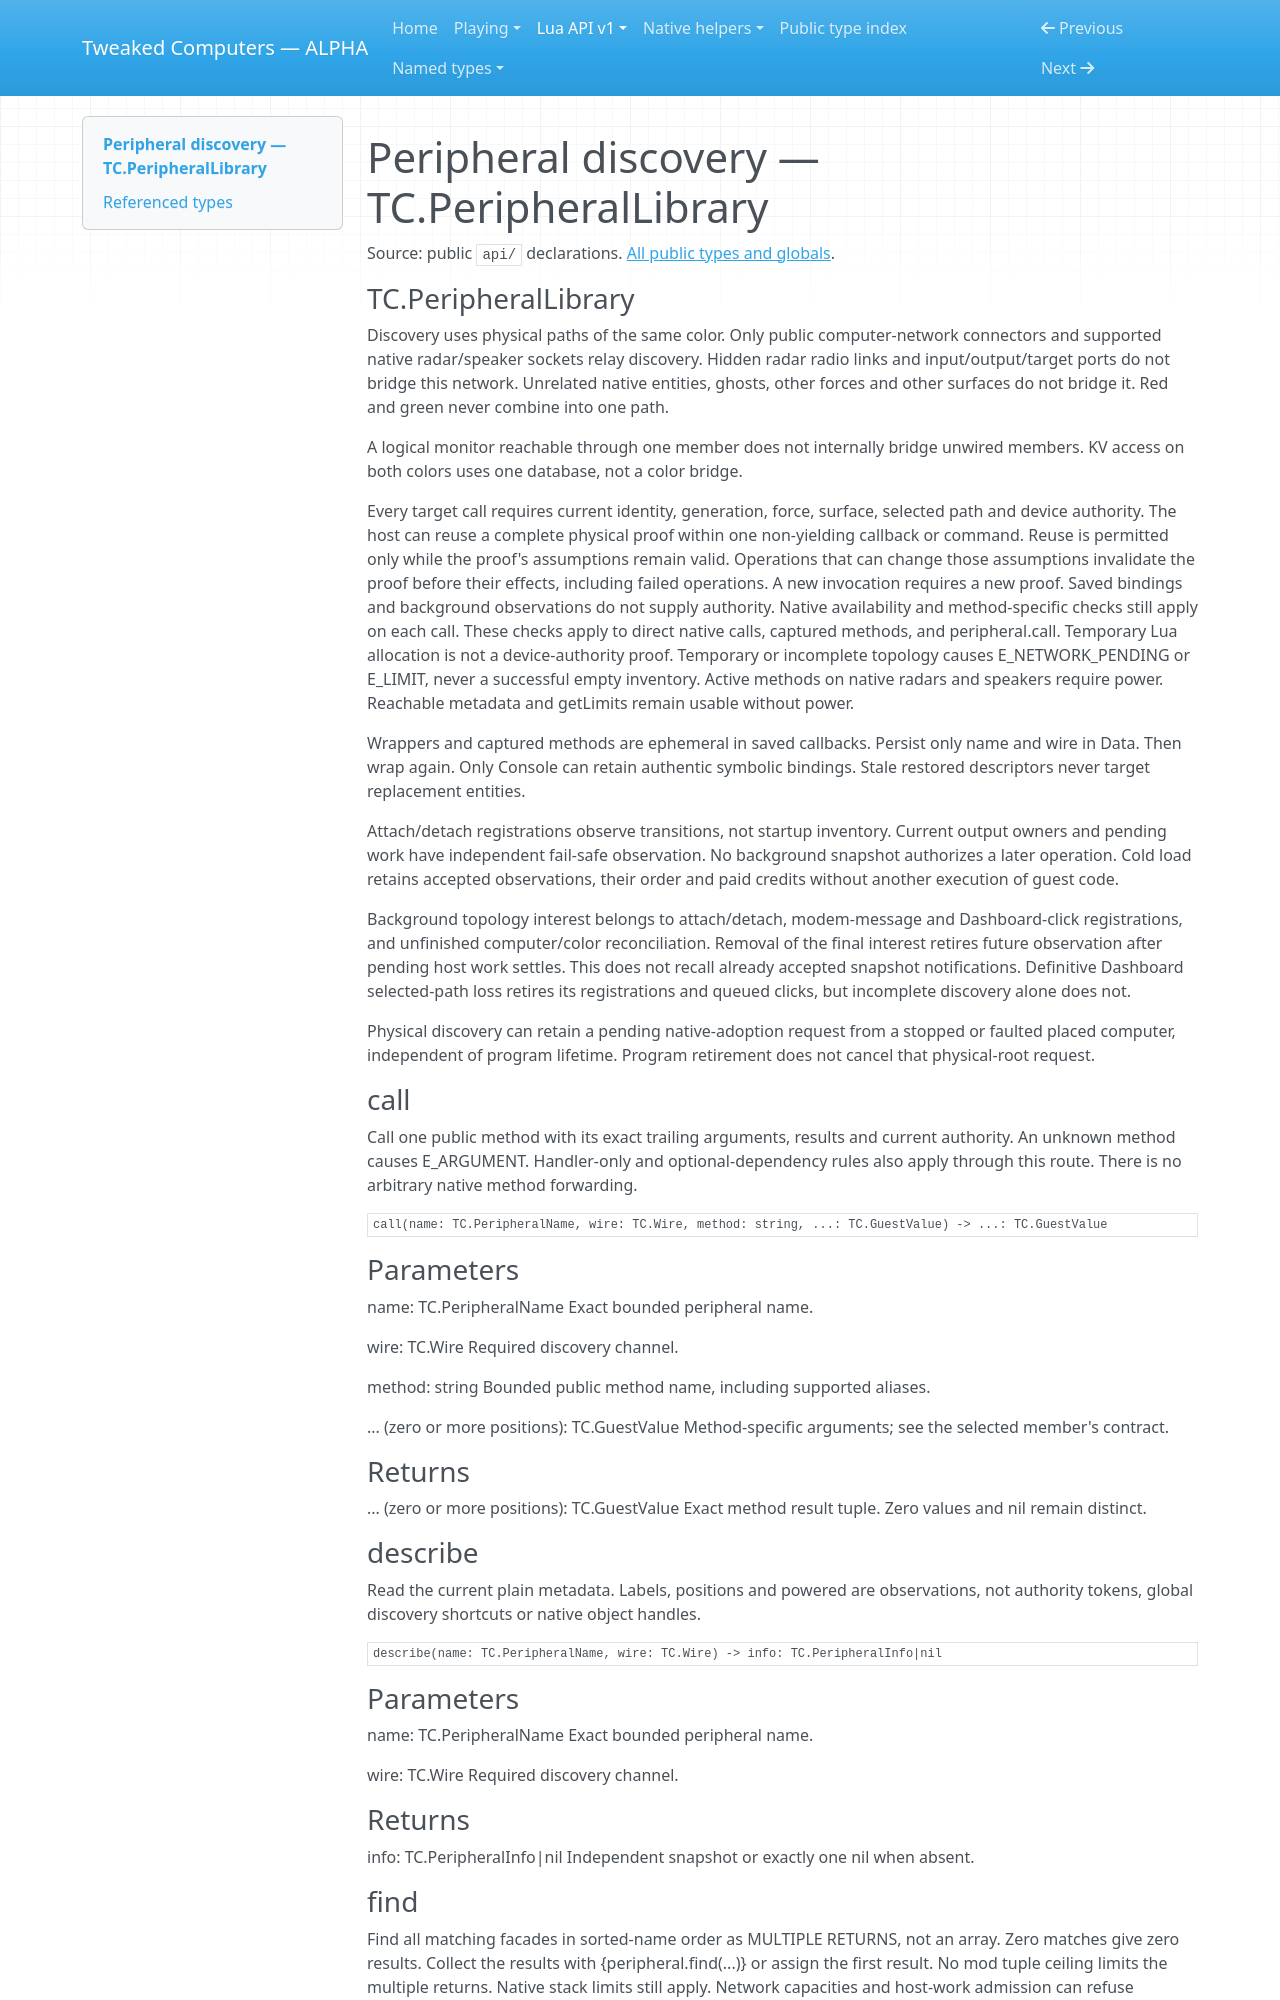

repository: SirEdvin/tweaked-computers · page: api/peripheral/index.html · generator: mkdocs

<!-- Generated by tools/player_docs.py from api/**/*.d.lua; do not edit. -->

<a id="peripheral-discovery-and-calls"></a>
<a id="complete-methods"></a>
<a id="wrappers-and-stale-identities"></a>
<a id="synchronized-monitor-presentation"></a>
<a id="events"></a>
<a id="use-and-troubleshooting"></a>

# Peripheral discovery — TC.PeripheralLibrary

Source: public `api/` declarations. [All public types and globals](types.md).

<a id="symbol-TC.PeripheralLibrary"></a>

### TC.PeripheralLibrary

Discovery uses physical paths of the same color.
Only public computer-network connectors and supported native radar/speaker sockets relay discovery.
Hidden radar radio links and input/output/target ports do not bridge this network.
Unrelated native entities, ghosts, other forces and other surfaces do not bridge it.
Red and green never combine into one path.

A logical monitor reachable through one member does not internally bridge unwired members.
KV access on both colors uses one database, not a color bridge.

Every target call requires current identity, generation, force, surface, selected path and device authority.
The host can reuse a complete physical proof within one non-yielding callback or command.
Reuse is permitted only while the proof's assumptions remain valid.
Operations that can change those assumptions invalidate the proof before their effects, including failed operations.
A new invocation requires a new proof. Saved bindings and background observations do not supply authority.
Native availability and method-specific checks still apply on each call.
These checks apply to direct native calls, captured methods, and peripheral.call.
Temporary Lua allocation is not a device-authority proof.
Temporary or incomplete topology causes E_NETWORK_PENDING or E_LIMIT, never a successful empty inventory.
Active methods on native radars and speakers require power.
Reachable metadata and getLimits remain usable without power.

Wrappers and captured methods are ephemeral in saved callbacks.
Persist only name and wire in Data.
Then wrap again.
Only Console can retain authentic symbolic bindings.
Stale restored descriptors never target replacement entities.

Attach/detach registrations observe transitions, not startup inventory.
Current output owners and pending work have independent fail-safe observation.
No background snapshot authorizes a later operation.
Cold load retains accepted observations, their order and paid credits without another execution of guest code.

Background topology interest belongs to attach/detach, modem-message and Dashboard-click registrations, and unfinished computer/color reconciliation.
Removal of the final interest retires future observation after pending host work settles.
This does not recall already accepted snapshot notifications.
Definitive Dashboard selected-path loss retires its registrations and queued clicks, but incomplete discovery alone does not.

Physical discovery can retain a pending native-adoption request from a stopped or faulted placed computer, independent of program lifetime.
Program retirement does not cancel that physical-root request.

### call

Call one public method with its exact trailing arguments, results and current authority.
An unknown method causes E_ARGUMENT.
Handler-only and optional-dependency rules also apply through this route.
There is no arbitrary native method forwarding.

```text
call(name: TC.PeripheralName, wire: TC.Wire, method: string, ...: TC.GuestValue) -> ...: TC.GuestValue
```

### Parameters

name: TC.PeripheralName
Exact bounded peripheral name.

wire: TC.Wire
Required discovery channel.

method: string
Bounded public method name, including supported aliases.

... (zero or more positions): TC.GuestValue
Method-specific arguments; see the selected member's contract.
